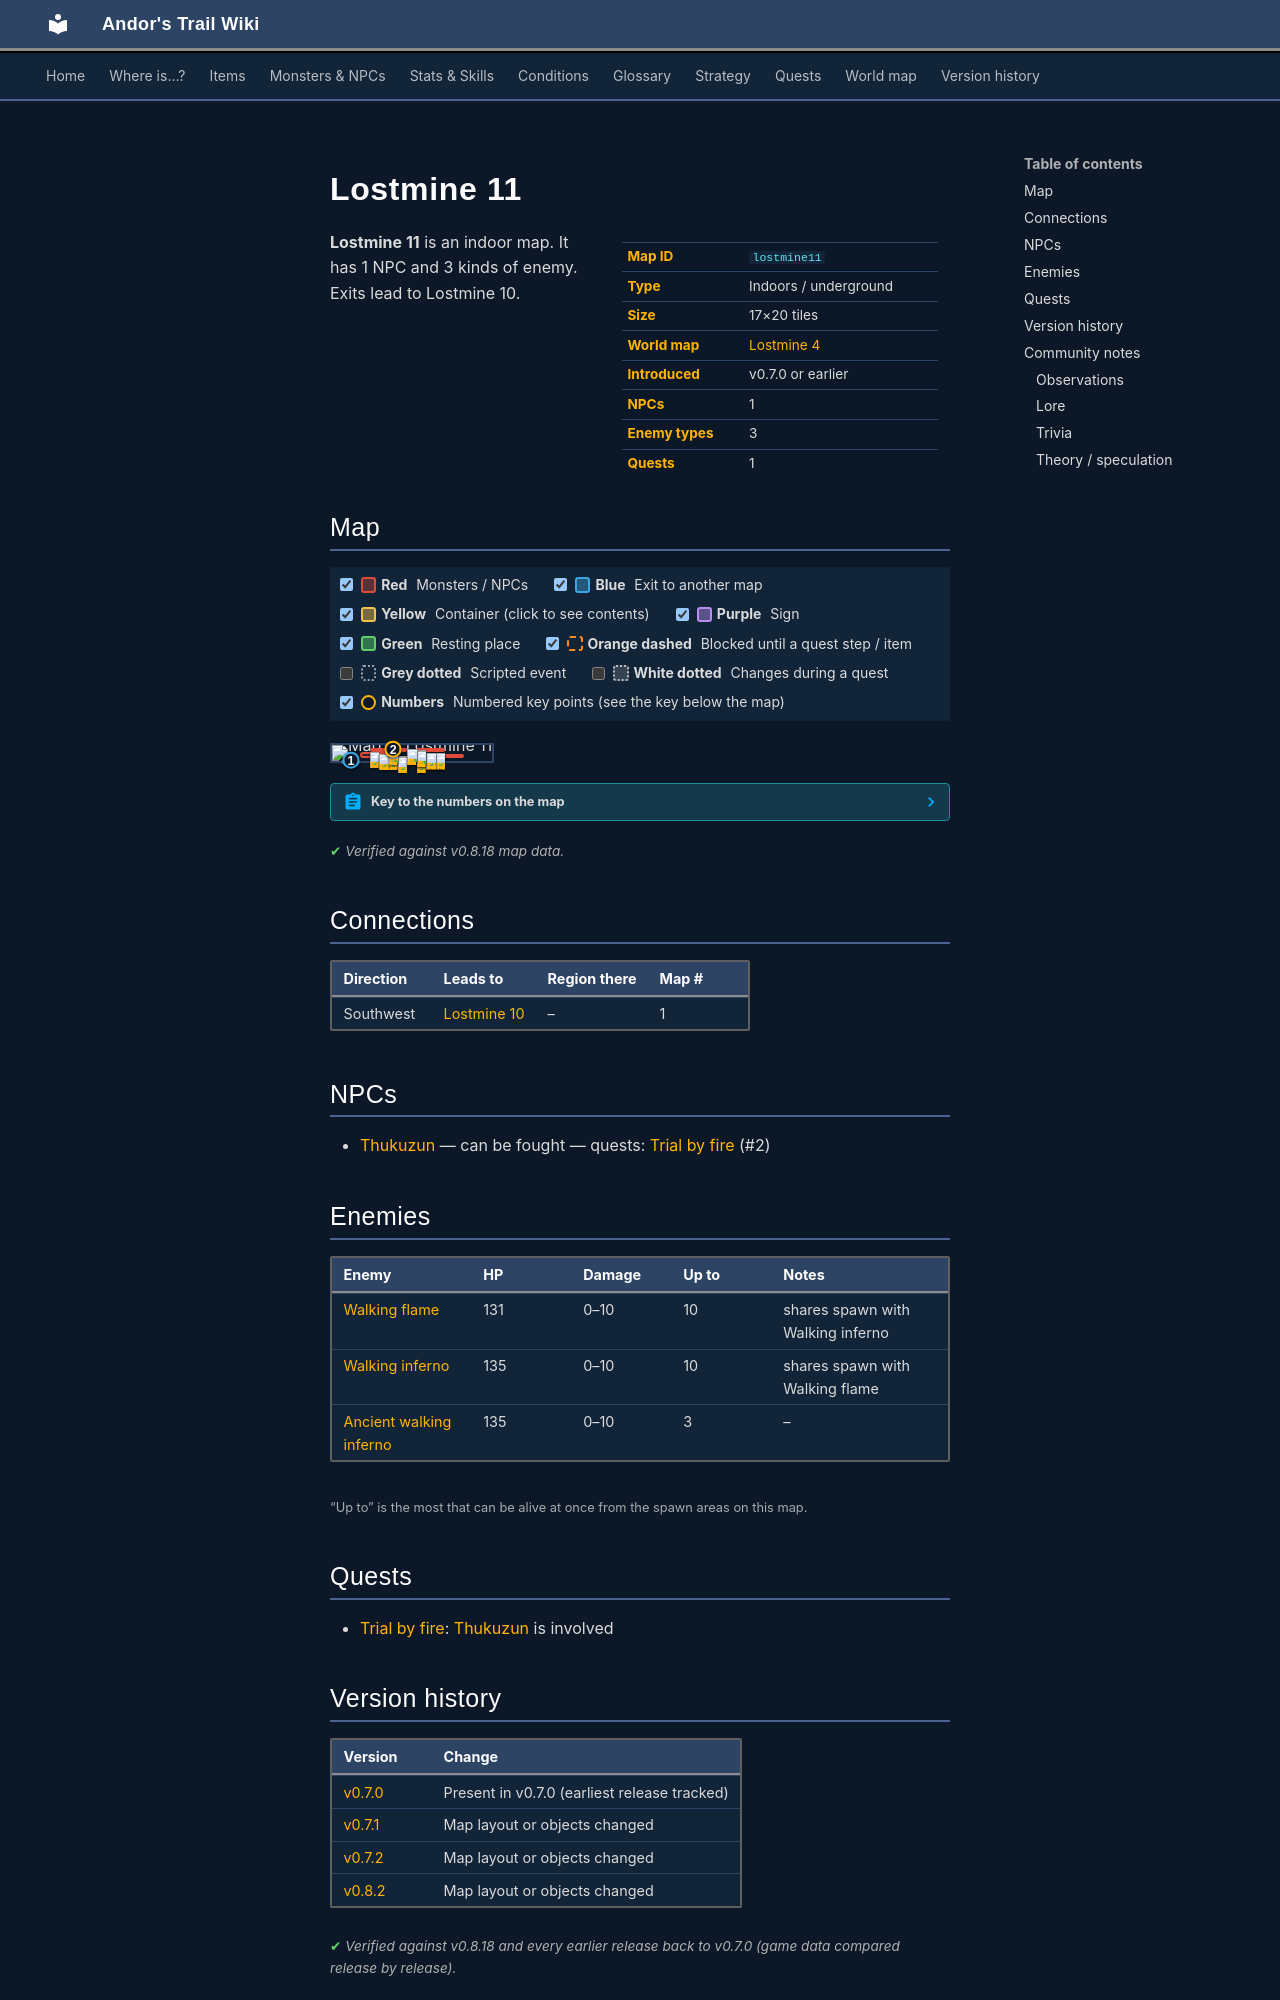

repository: asdfghjkl628/Andor-s-Trail-Wikiiii · page: maps/lostmine11/index.html · generator: mkdocs

---
description: "Lostmine 11 is an indoor location in Andor's Trail. NPCs: Thukuzun. Enemies: Walking flame, Walking inferno, Ancient walking inferno. Exits to Lostmine 10."
---

# Lostmine 11

<div class="infobox" markdown>

| | |
|---|---|
| **Map ID** | `lostmine11` |
| **Type** | Indoors / underground |
| **Size** | 17×20 tiles |
| **World map** | [Lostmine 4](index.md) |
| **Introduced** | v0.7.0 or earlier |
| **NPCs** | 1 |
| **Enemy types** | 3 |
| **Quests** | 1 |

</div>

**Lostmine 11** is an indoor map. It has 1 NPC and 3 kinds of enemy. Exits lead to Lostmine 10.

## Map

<div class="map-legend" markdown="0"><label class="lg"><input type="checkbox" data-t="spawn" checked><span class="sw sw-spawn"></span><b>Red</b>&nbsp;Monsters / NPCs</label><label class="lg"><input type="checkbox" data-t="mapchange" checked><span class="sw sw-mapchange"></span><b>Blue</b>&nbsp;Exit to another map</label><label class="lg"><input type="checkbox" data-t="container" checked><span class="sw sw-container"></span><b>Yellow</b>&nbsp;Container (click to see contents)</label><label class="lg"><input type="checkbox" data-t="sign" checked><span class="sw sw-sign"></span><b>Purple</b>&nbsp;Sign</label><label class="lg"><input type="checkbox" data-t="rest" checked><span class="sw sw-rest"></span><b>Green</b>&nbsp;Resting place</label><label class="lg"><input type="checkbox" data-t="key" checked><span class="sw sw-key"></span><b>Orange dashed</b>&nbsp;Blocked until a quest step / item</label><label class="lg"><input type="checkbox" data-t="script"><span class="sw sw-script"></span><b>Grey dotted</b>&nbsp;Scripted event</label><label class="lg"><input type="checkbox" data-t="replace"><span class="sw sw-replace"></span><b>White dotted</b>&nbsp;Changes during a quest</label><label class="lg"><input type="checkbox" data-t="pin" checked><span class="sw sw-pin"></span><b>Numbers</b>&nbsp;Numbered key points (see the key below the map)</label></div>

<div class="map-wrap hide-script hide-replace" markdown="0"><img src="../../assets/maps/lostmine11.webp" alt="Map of Lostmine 11" width="544" height="640" loading="lazy"><a id="place-south" class="mo mo-mapchange" href="../lostmine10/#place-north" title="Exit to Lostmine 10" style="left:5.882%;top:95.000%;width:11.765%;height:5.000%"></a><span class="mo mo-spawn" title="Spawns: Walking flame, Walking inferno" style="left:17.647%;top:45.000%;width:23.529%;height:35.000%"></span><span class="mo mo-spawn" title="Spawns: Walking flame, Walking inferno" style="left:41.176%;top:70.000%;width:5.882%;height:10.000%"></span><span class="mo mo-spawn" title="Spawns: Walking flame, Walking inferno" style="left:47.059%;top:60.000%;width:35.294%;height:20.000%"></span><span class="mo mo-spawn" title="Spawns: Walking flame, Walking inferno" style="left:58.824%;top:50.000%;width:11.765%;height:5.000%"></span><span class="mo mo-spawn" title="Spawns: Ancient walking inferno" style="left:52.941%;top:20.000%;width:17.647%;height:25.000%"></span><span class="mo mo-spawn" title="Spawns: Ancient walking inferno" style="left:47.059%;top:25.000%;width:5.882%;height:5.000%"></span><span class="mo mo-spawn" title="Spawns: Thukuzun" style="left:23.529%;top:20.000%;width:23.529%;height:20.000%"></span><a class="mob" href="../../monsters/fire8/" title="Walking inferno" style="left:35.294%;top:55.000%;width:5.882%;height:5.000%"><img src="../../assets/icons/monsters/monsters_tometik1_36.png" alt="Walking inferno"></a><a class="mob" href="../../monsters/fire7/" title="Walking flame" style="left:23.529%;top:45.000%;width:5.882%;height:5.000%"><img src="../../assets/icons/monsters/monsters_rltiles1_2.png" alt="Walking flame"></a><a class="mob" href="../../monsters/fire8/" title="Walking inferno" style="left:29.412%;top:60.000%;width:5.882%;height:5.000%"><img src="../../assets/icons/monsters/monsters_tometik1_36.png" alt="Walking inferno"></a><a class="mob" href="../../monsters/fire7/" title="Walking flame" style="left:41.176%;top:70.000%;width:5.882%;height:5.000%"><img src="../../assets/icons/monsters/monsters_rltiles1_2.png" alt="Walking flame"></a><a class="mob" href="../../monsters/fire8/" title="Walking inferno" style="left:41.176%;top:75.000%;width:5.882%;height:5.000%"><img src="../../assets/icons/monsters/monsters_tometik1_36.png" alt="Walking inferno"></a><a class="mob" href="../../monsters/fire7/" title="Walking flame" style="left:64.706%;top:60.000%;width:5.882%;height:5.000%"><img src="../../assets/icons/monsters/monsters_rltiles1_2.png" alt="Walking flame"></a><a class="mob" href="../../monsters/fire8/" title="Walking inferno" style="left:52.941%;top:75.000%;width:5.882%;height:5.000%"><img src="../../assets/icons/monsters/monsters_tometik1_36.png" alt="Walking inferno"></a><a class="mob" href="../../monsters/fire8/" title="Walking inferno" style="left:58.824%;top:60.000%;width:5.882%;height:5.000%"><img src="../../assets/icons/monsters/monsters_tometik1_36.png" alt="Walking inferno"></a><a class="mob" href="../../monsters/fire8/" title="Walking inferno" style="left:64.706%;top:50.000%;width:5.882%;height:5.000%"><img src="../../assets/icons/monsters/monsters_tometik1_36.png" alt="Walking inferno"></a><a class="mob" href="../../monsters/fire8/" title="Walking inferno" style="left:58.824%;top:50.000%;width:5.882%;height:5.000%"><img src="../../assets/icons/monsters/monsters_tometik1_36.png" alt="Walking inferno"></a><a class="mob" href="../../monsters/fire9/" title="Ancient walking inferno" style="left:52.941%;top:30.000%;width:5.882%;height:5.000%"><img src="../../assets/icons/monsters/monsters_tometik1_36.png" alt="Ancient walking inferno"></a><a class="mob" href="../../monsters/fire9/" title="Ancient walking inferno" style="left:52.941%;top:40.000%;width:5.882%;height:5.000%"><img src="../../assets/icons/monsters/monsters_tometik1_36.png" alt="Ancient walking inferno"></a><a class="mob" href="../../monsters/fire9/" title="Ancient walking inferno" style="left:47.059%;top:25.000%;width:5.882%;height:5.000%"><img src="../../assets/icons/monsters/monsters_tometik1_36.png" alt="Ancient walking inferno"></a><a class="mob" href="../../monsters/thukuzun/" title="Thukuzun" style="left:35.294%;top:25.000%;width:5.882%;height:5.000%"><img src="../../assets/icons/monsters/monsters_rltiles1_123.png" alt="Thukuzun"></a><a class="pin pin-exit" href="#key-1" style="left:11.765%;top:97.500%" title="Exit (southwest): to [Lostmine 10](lostmine10.md)">1</a><a id="pin-npc-thukuzun" class="pin pin-npc" href="#key-2" style="left:38.235%;top:27.500%" title="[Thukuzun](../../monsters/thukuzun.md): 1 quest">2</a></div>

??? abstract "Key to the numbers on the map"

    | # | What | Details |
    |---|---|---|
    | <span id="key-1"></span>1 | Exit (southwest) | to [Lostmine 10](lostmine10.md) |
    | <span id="key-2"></span>2 | [Thukuzun](../monsters/thukuzun.md) | 1 quest |


<p class="verified">Verified against v0.8.18 map data.</p>

## Connections

| Direction | Leads to | Region there | Map # |
|---|---|---|---|
| Southwest | [Lostmine 10](lostmine10.md) | – | 1 |

## NPCs

- [Thukuzun](../monsters/thukuzun.md) — can be fought — quests: [Trial by fire](../quests/charwood2.md) (#2)

## Enemies

| Enemy | HP | Damage | Up to | Notes |
|---|---|---|---|---|
| [Walking flame](../monsters/fire7.md) | 131 | 0–10 | 10 | shares spawn with Walking inferno |
| [Walking inferno](../monsters/fire8.md) | 135 | 0–10 | 10 | shares spawn with Walking flame |
| [Ancient walking inferno](../monsters/fire9.md) | 135 | 0–10 | 3 | – |

<small>“Up to” is the most that can be alive at once from the spawn areas on this map.</small>

## Quests

- [Trial by fire](../quests/charwood2.md): [Thukuzun](../monsters/thukuzun.md) is involved


## Version history

| Version | Change |
|---|---|
| [v0.7.0](../versions/0.7.0.md) | Present in v0.7.0 (earliest release tracked) |
| [v0.7.1](../versions/0.7.1.md) | Map layout or objects changed |
| [v0.7.2](../versions/0.7.2.md) | Map layout or objects changed |
| [v0.8.2](../versions/0.8.2.md) | Map layout or objects changed |

<p class="verified">Verified against v0.8.18 and every earlier release back to v0.7.0 (game data compared release by release).</p>


## Community notes

<small>Written by players, not generated from game data. **Observations**: what players notice in-game · **Lore**: the in-world story · **Trivia**: real-world facts, references, development history · **Theory / speculation**: unconfirmed ideas; may just be unfinished content</small>
